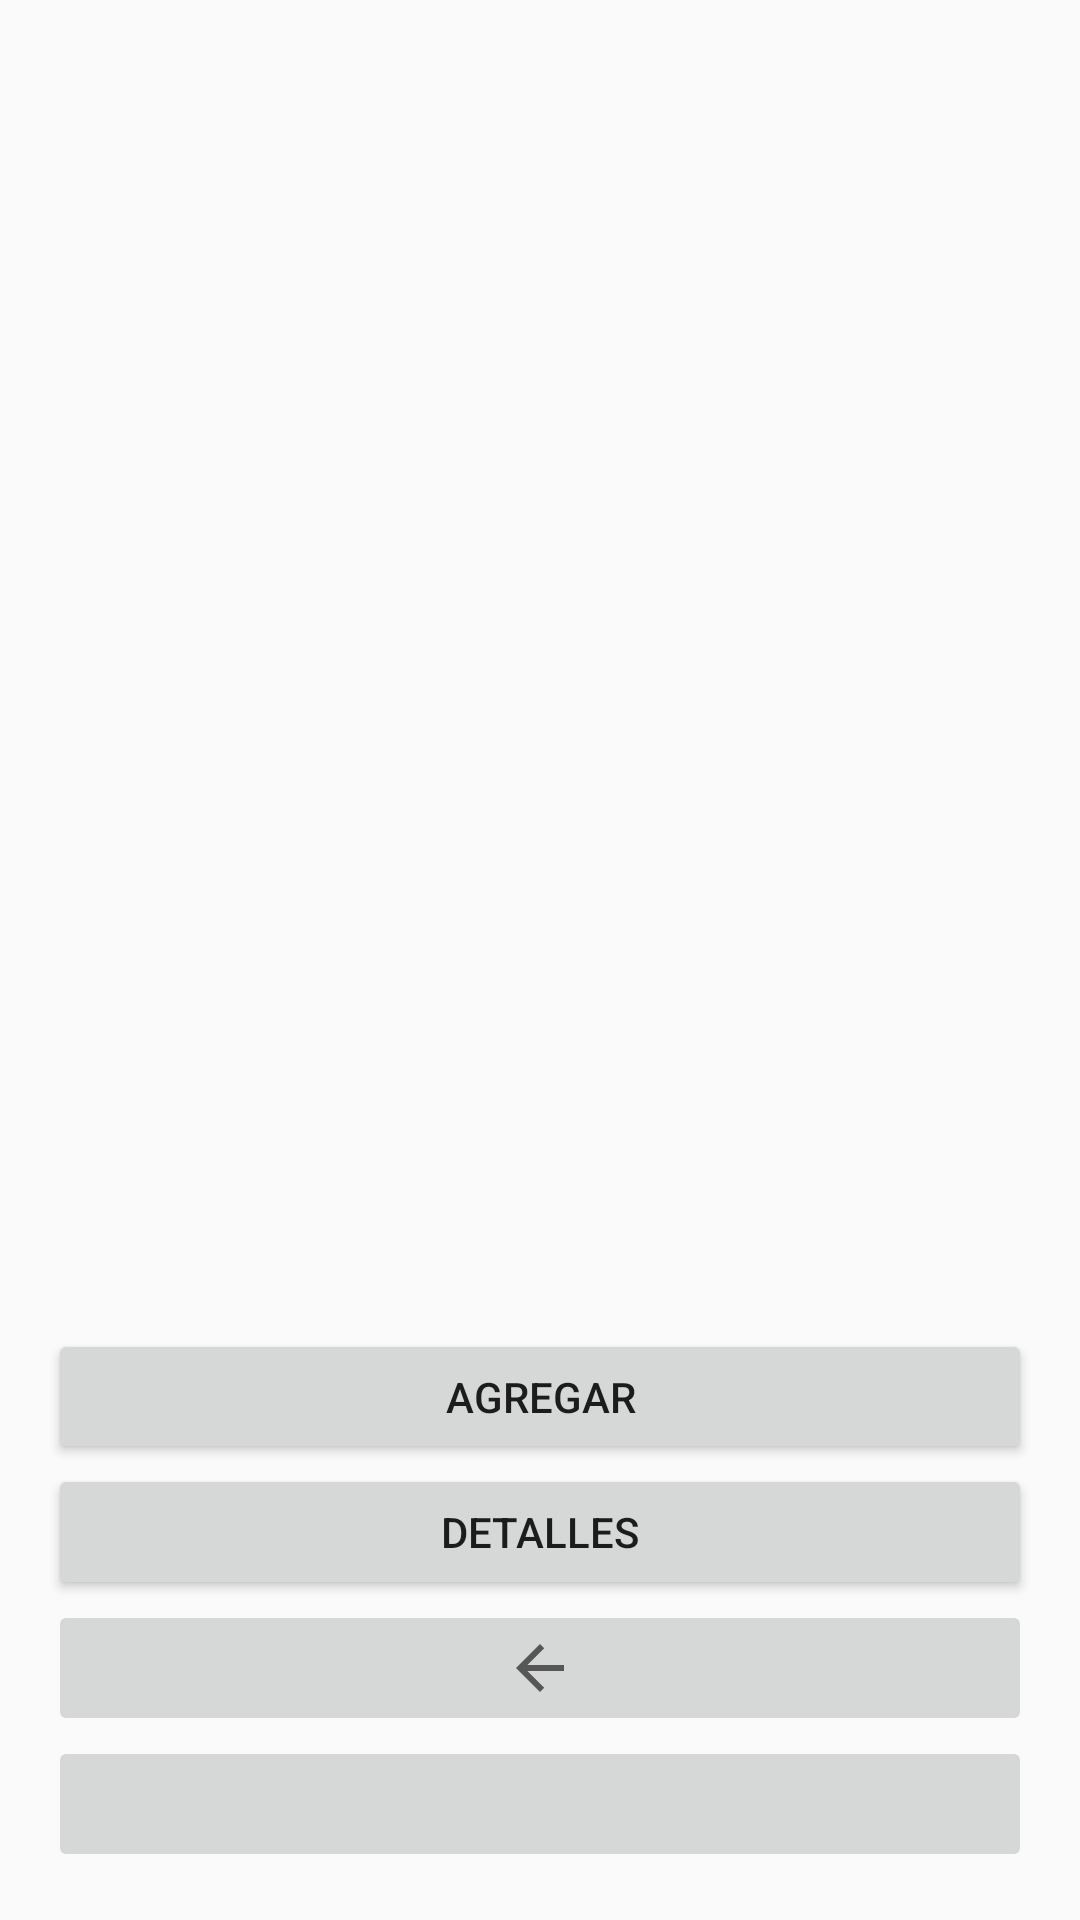

Layout XML and referenced resources for this Android screen:
<!-- AndroidManifest.xml: application theme AppTheme -->
<!-- res/layout/activity_menu_marca.xml -->
<?xml version="1.0" encoding="utf-8"?>
<LinearLayout xmlns:android="http://schemas.android.com/apk/res/android"
    xmlns:app="http://schemas.android.com/apk/res-auto"
    xmlns:tools="http://schemas.android.com/tools"
    android:layout_width="match_parent"
    android:layout_height="match_parent"
    android:orientation="vertical"
    android:padding="16dp"
    tools:context=".ui.MenuMarca">


    <androidx.recyclerview.widget.RecyclerView
        android:id="@+id/lista_productos_marca_tv"
        android:layout_width="match_parent"
        android:layout_height="0dp"
        android:layout_marginTop="10dp"
        android:layout_marginBottom="10dp"
        android:layout_weight="9"
        tools:listitem="@layout/item_producto">

    </androidx.recyclerview.widget.RecyclerView>

    <Button
        android:id="@+id/agregar_btn"
        android:layout_width="match_parent"
        android:layout_height="0dp"
        android:layout_weight="1"
        android:text="AGREGAR" />

    <Button
        android:id="@+id/detalles_btn"
        android:layout_width="match_parent"
        android:layout_height="0dp"
        android:layout_weight="1"
        android:text="DETALLES" />

    <ImageButton
        android:id="@+id/home_button"
        android:layout_width="match_parent"
        android:layout_height="0dp"
        android:layout_weight="1"
        android:src="?attr/homeAsUpIndicator" />

    <ImageButton
        android:id="@+id/direct_home_btn"
        android:layout_width="match_parent"
        android:layout_height="0dp"
        android:layout_weight="1"
        android:scaleType="fitCenter"
        app:srcCompat="@drawable/baseline_home_black_48" />

</LinearLayout>
<!-- res/layout/item_producto.xml (included above) -->
<?xml version="1.0" encoding="utf-8"?>
<LinearLayout xmlns:android="http://schemas.android.com/apk/res/android"
    android:id="@+id/linearLayout_item"
    android:layout_width="match_parent"
    android:layout_height="wrap_content"
    android:baselineAligned="true"
    android:background="@drawable/custom_border"
    android:orientation="horizontal"
    android:layout_gravity="center_horizontal"
    android:layout_margin="8dp">


    <TextView
        android:id="@+id/textCodigo"
        android:layout_width="0dp"
        android:layout_height="80dp"
        android:layout_weight="1"
        android:gravity="center"
        android:text="TEST"
        android:textStyle="bold" />

    <TextView
        android:id="@+id/textDescripcion"
        android:layout_width="0dp"
        android:layout_height="80dp"
        android:layout_weight="2"
        android:gravity="center"
        android:text="TEST TEST TEST" />

    <TextView
        android:id="@+id/textMarca"
        android:layout_width="0dp"
        android:layout_height="80dp"
        android:layout_weight="1"
        android:gravity="center"
        android:text="TEST" />

</LinearLayout>
<!-- resources referenced by this layout -->
<resources>
  <!-- drawable custom_border (drawable) -->
  <?xml version="1.0" encoding="UTF-8"?>
  <shape xmlns:android="http://schemas.android.com/apk/res/android"
      android:shape="rectangle">
      <corners android:radius="5dp" />
      <solid android:color="#FFFFFF" />
      <padding
          android:left="10dp"
          android:right="10dp"
          android:top="10dp"
          android:bottom="10dp" />
      <stroke
          android:width="2dp"
          android:color="#000000" />
  </shape>
  <style name="AppTheme" parent="Theme.AppCompat.Light.DarkActionBar">
          
          <item name="colorPrimary">@color/colorPrimary</item>
          <item name="colorPrimaryDark">@color/colorPrimaryDark</item>
          <item name="colorAccent">@color/colorAccent</item>
      </style>
  <color name="colorPrimary">#F44336</color>
  <color name="colorPrimaryDark">#88002F</color>
  <color name="colorAccent">#FAA77A</color>
</resources>
